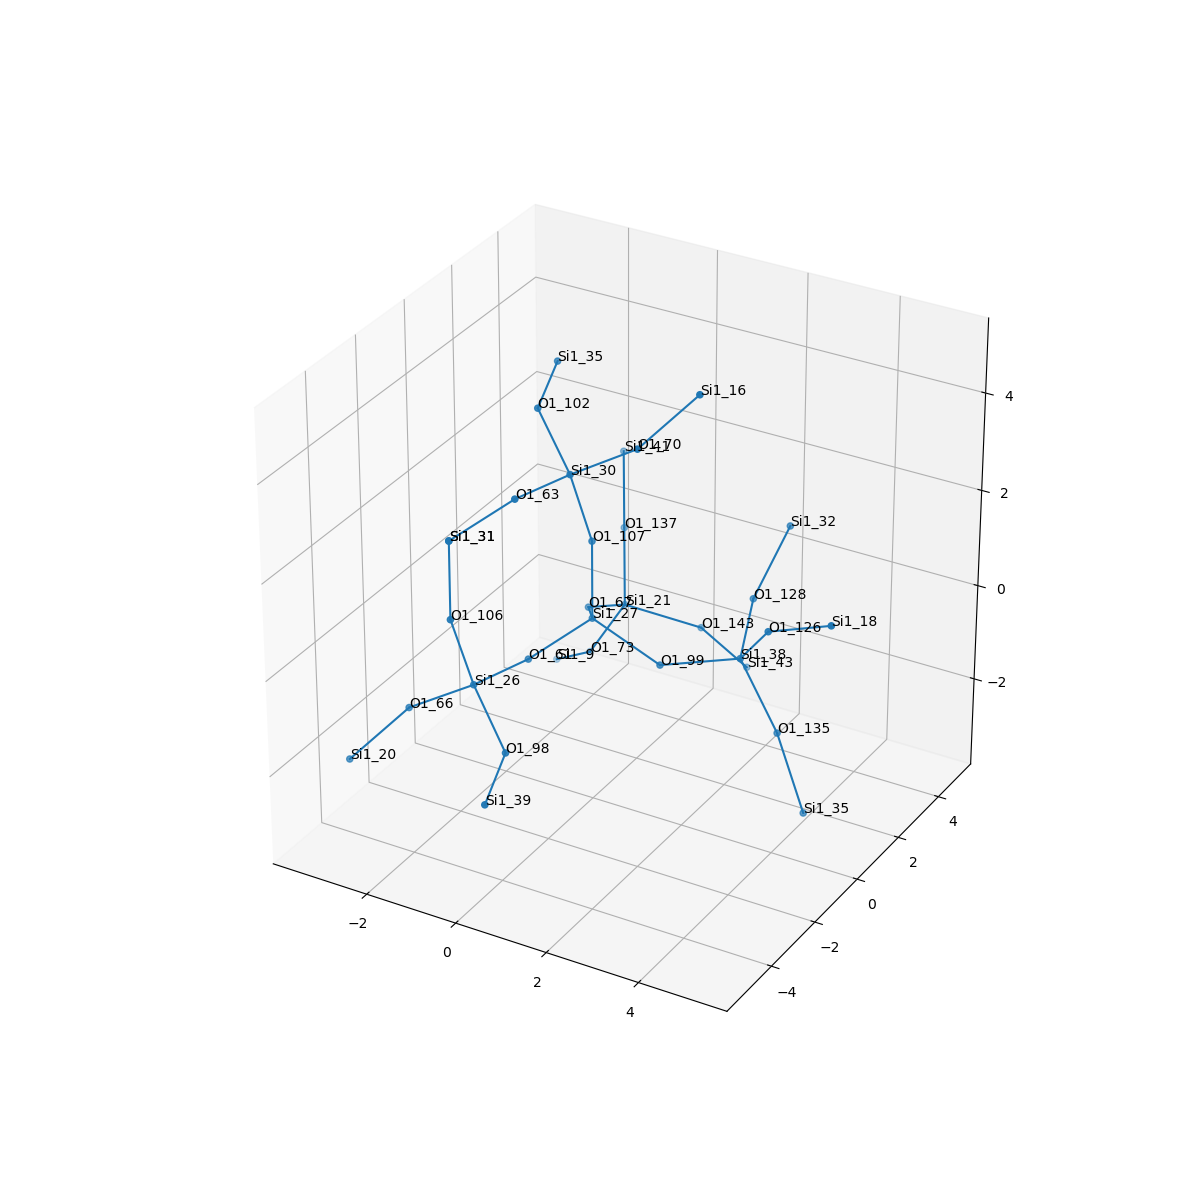

The table this chart was drawn from, first rows:
, neighbor_num, isite, atom, x, y, z, front_index
0, 0, 27, Si1, 0.0, 0.0, 0.0, 
1, 1, 67, O1, -0.7594, 1.326, -0.511, 0.0
2, 1, 99, O1, 1.507, -5.551115123125783e-17, -0.573, 0.0
3, 1, 107, O1, 0.0, 0.0, 1.608, 0.0
4, 1, 61, O1, -0.7787, -1.297, -0.545, 0.0
5, 2, 21, Si1, -0.6874, 2.837, -1.048, 1.0
6, 2, 38, Si1, 2.861, 0.8616, -0.4168, 2.0
7, 2, 30, Si1, -0.2158, -0.5148, 3.117, 3.0
8, 2, 26, Si1, -1.195, -2.85, -0.5534, 4.0
9, 3, 143, O1, 0.8413, 3.276, -1.309, 5.0
10, 3, 137, O1, -1.215, 3.872, 0.05798, 5.0
11, 3, 73, O1, -1.572, 2.995, -2.381, 5.0
12, 3, 135, O1, 3.646, 0.9616, -1.817, 6.0
13, 3, 128, O1, 2.45, 2.321, 0.1358, 6.0
14, 3, 126, O1, 3.789, 0.151, 0.694, 6.0
15, 3, 102, O1, -1.363, 0.3432, 3.856, 7.0
16, 3, 70, O1, 1.171, -0.3435, 3.919, 7.0
17, 3, 63, O1, -0.6316, -2.068, 3.108, 7.0
18, 3, 66, O1, -2.582, -3.021, -1.355, 8.0
19, 3, 106, O1, -1.41, -3.365, 0.9551, 8.0
20, 3, 98, O1, -0.04696, -3.708, -1.293, 8.0
21, 4, 43, Si1, 1.412, 4.283, -2.43, 9.0
22, 4, 41, Si1, -1.742, 4.907, 1.164, 10.0
23, 4, 9, Si1, -2.746, 3.75, -3.189, 11.0
24, 4, 35, Si1, 4.323, 0.8026, -3.268, 12.0
25, 4, 32, Si1, 2.763, 3.35, 1.338, 13.0
26, 4, 18, Si1, 5.246, -0.1103, 1.321, 14.0
27, 4, 35, Si1, -1.709, 1.887, 4.167, 15.0
28, 4, 16, Si1, 2.092, 0.514, 4.915, 16.0
29, 4, 31, Si1, -1.41, -3.365, 2.563, 17.0
30, 4, 20, Si1, -3.502, -3.879, -2.352, 18.0
31, 4, 31, Si1, -1.41, -3.365, 2.563, 19.0
32, 4, 39, Si1, 0.2988, -5.252, -1.604, 20.0
